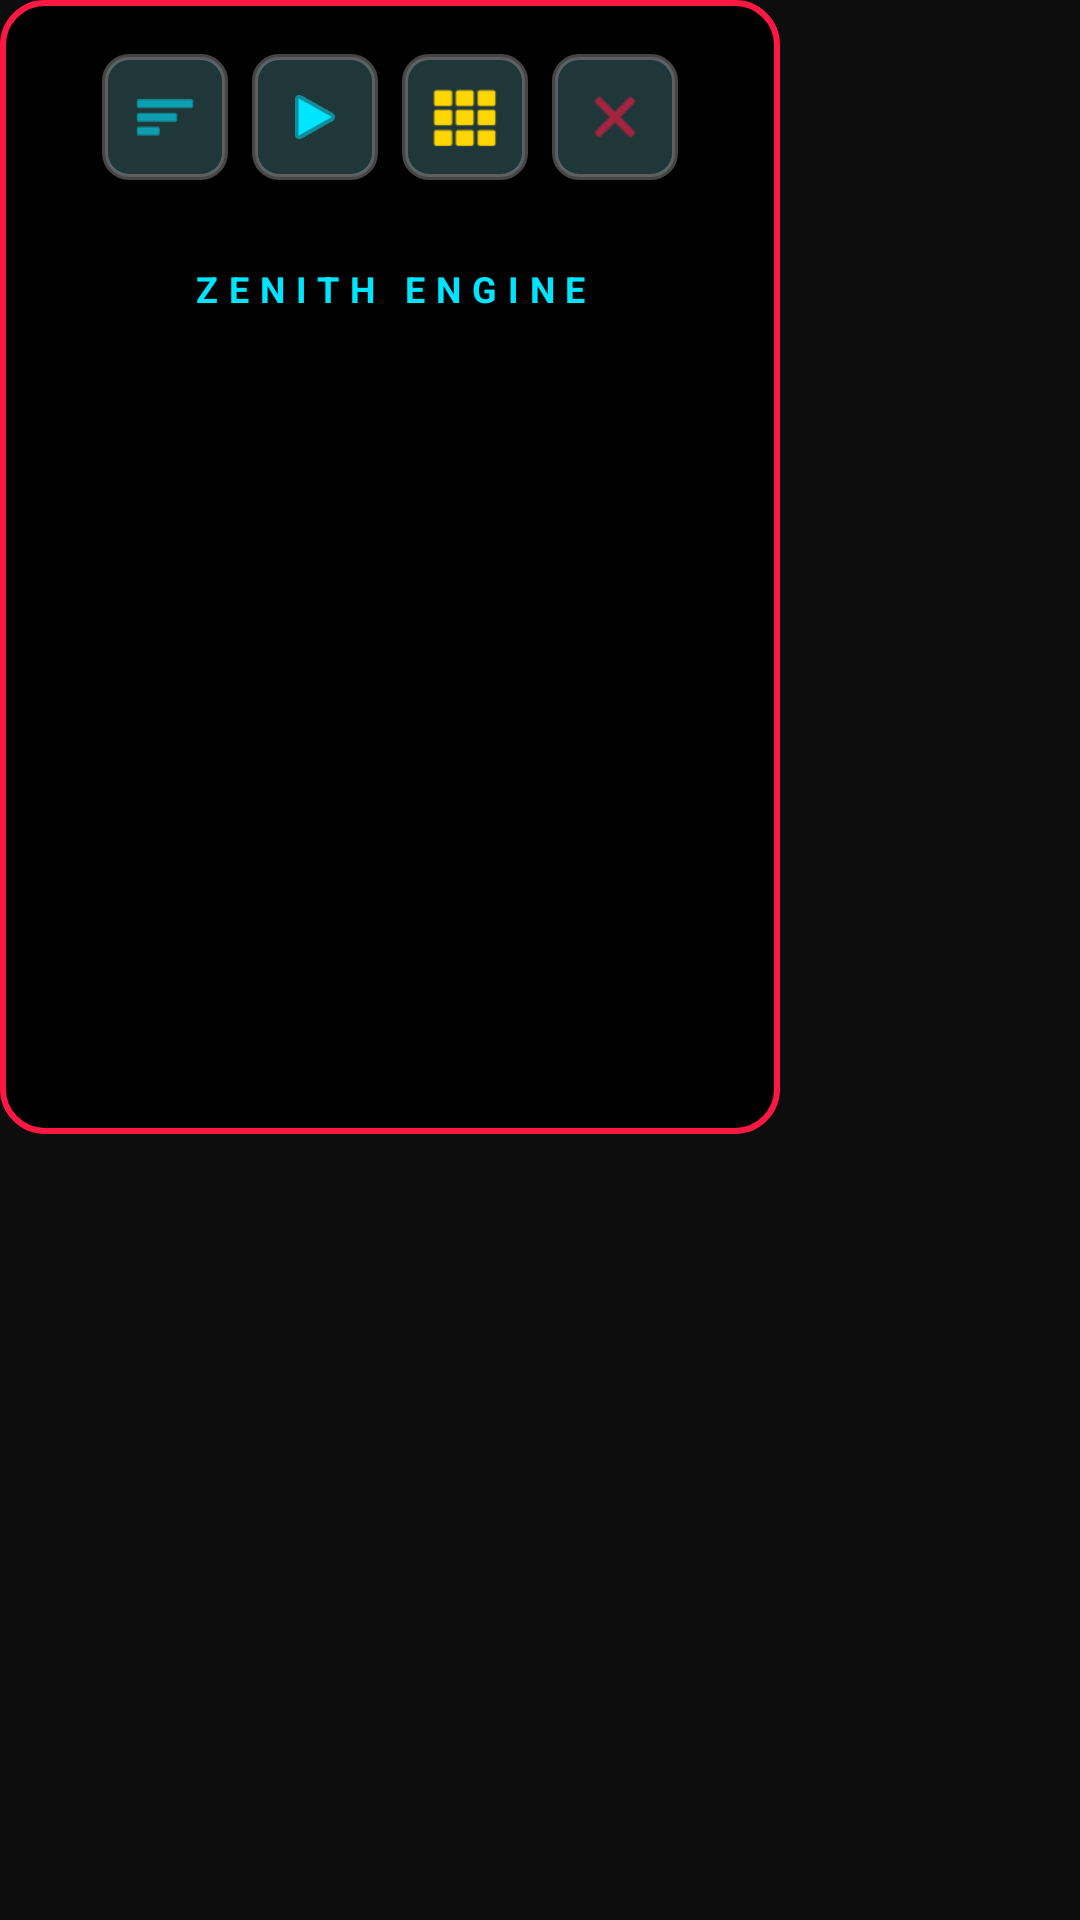

Layout XML and referenced resources for this Android screen:
<!-- AndroidManifest.xml: application theme Theme.ProGFX -->
<!-- res/layout/layout_floating_control.xml -->
<?xml version="1.0" encoding="utf-8"?>
<FrameLayout xmlns:android="http://schemas.android.com/apk/res/android"
    android:layout_width="wrap_content"
    android:layout_height="wrap_content">

    <LinearLayout
        android:id="@+id/expandedMenu"
        android:layout_width="260dp"
        android:layout_height="wrap_content"
        android:orientation="vertical"
        android:background="@drawable/premium_floating_bg"
        android:padding="2dp">

        <LinearLayout
            android:id="@+id/controlBar"
            android:layout_width="match_parent"
            android:layout_height="wrap_content"
            android:orientation="horizontal"
            android:gravity="center"
            android:background="#33000000"
            android:padding="8dp"
            android:layout_margin="4dp">

            <ImageView
                android:id="@+id/btnHide"
                android:layout_width="42dp"
                android:layout_height="42dp"
                android:layout_margin="4dp"
                android:background="@drawable/btn_hexagon"
                android:padding="10dp"
                android:src="@android:drawable/ic_menu_sort_by_size"
                android:tint="#00E5FF" />

            <ImageView
                android:id="@+id/btnRunBgmi"
                android:layout_width="42dp"
                android:layout_height="42dp"
                android:layout_margin="4dp"
                android:background="@drawable/btn_hexagon"
                android:padding="10dp"
                android:src="@android:drawable/ic_media_play"
                android:tint="#00E5FF" />

            <ImageView
                android:id="@+id/btnSmartRun"
                android:layout_width="42dp"
                android:layout_height="42dp"
                android:layout_margin="4dp"
                android:background="@drawable/btn_hexagon"
                android:padding="10dp"
                android:src="@android:drawable/ic_dialog_dialer"
                android:tint="#FFD600" />

            <ImageView
                android:id="@+id/btnClose"
                android:layout_width="42dp"
                android:layout_height="42dp"
                android:layout_margin="4dp"
                android:background="@drawable/btn_hexagon"
                android:padding="10dp"
                android:src="@android:drawable/ic_menu_close_clear_cancel"
                android:tint="#FF1744" />
        </LinearLayout>

        <FrameLayout
            android:layout_width="match_parent"
            android:layout_height="300dp">

            <ScrollView
                android:id="@+id/modsView"
                android:layout_width="match_parent"
                android:layout_height="match_parent">
                <LinearLayout
                    android:id="@+id/modListLayout"
                    android:layout_width="match_parent"
                    android:layout_height="wrap_content"
                    android:orientation="vertical"
                    android:padding="12dp">
                    
                    <TextView
                        android:layout_width="match_parent"
                        android:layout_height="wrap_content"
                        android:text="ZENITH ENGINE"
                        android:textColor="#00E5FF"
                        android:textSize="12sp"
                        android:textStyle="bold"
                        android:gravity="center"
                        android:letterSpacing="0.3"
                        android:layout_marginBottom="10dp"/>
                </LinearLayout>
            </ScrollView>

            <ScrollView
                android:id="@+id/gamesView"
                android:layout_width="match_parent"
                android:layout_height="match_parent"
                android:visibility="gone">
                <LinearLayout
                    android:orientation="vertical"
                    android:layout_width="match_parent"
                    android:layout_height="wrap_content">
                    <TextView
                        android:id="@+id/btnBackToMods"
                        android:layout_width="match_parent"
                        android:layout_height="wrap_content"
                        android:text="← BACK TO ENGINE"
                        android:textColor="#FFD600"
                        android:textSize="10sp"
                        android:gravity="center"
                        android:padding="12dp"
                        android:background="#1AFFFFFF"/>
                    <GridLayout
                        android:id="@+id/gameGrid"
                        android:layout_width="match_parent"
                        android:layout_height="wrap_content"
                        android:columnCount="3"
                        android:padding="10dp" />
                </LinearLayout>
            </ScrollView>
        </FrameLayout>
    </LinearLayout>

    <ImageView
        android:id="@+id/collapsedIcon"
        android:layout_width="55dp"
        android:layout_height="55dp"
        android:src="@drawable/ic_launcher"
        android:background="@drawable/premium_floating_bg"
        android:padding="12dp"
        android:visibility="gone" />
</FrameLayout>
<!-- resources referenced by this layout -->
<resources>
  <!-- drawable btn_hexagon (drawable) -->
  <?xml version="1.0" encoding="utf-8"?>
  <layer-list xmlns:android="http://schemas.android.com/apk/res/android">
      <item>
          <shape android:shape="rectangle">
              <corners android:radius="8dp" />
              <stroke android:width="2dp" android:color="#44FFFFFF" />
              <solid android:color="#22FFFFFF" />
          </shape>
      </item>
      <item android:bottom="2dp" android:left="2dp" android:right="2dp" android:top="2dp">
          <shape android:shape="rectangle">
              <corners android:radius="6dp" />
              <solid android:color="#1A00E5FF" />
          </shape>
      </item>
  </layer-list>
  <!-- drawable ic_launcher: png bitmap (drawable, 69286 bytes) -->
  <!-- drawable premium_floating_bg (drawable) -->
  <?xml version="1.0" encoding="utf-8"?>
  <shape xmlns:android="http://schemas.android.com/apk/res/android">
      <solid android:color="#F2000000" /> 
      <corners android:radius="14dp" />
      <stroke android:width="2dp" android:color="#FF1744" />
  </shape>
  <style name="Theme.ProGFX" parent="Theme.MaterialComponents.DayNight.DarkActionBar">
          <item name="colorPrimary">@color/colorPrimary</item>
          <item name="colorPrimaryVariant">@color/colorPrimary</item>
          <item name="colorOnPrimary">@color/white</item>
          <item name="android:windowBackground">@color/colorBackground</item>
          <item name="android:statusBarColor">@color/black</item>
      </style>
  <color name="colorPrimary">#0084FF</color>
  <color name="white">#FFFFFF</color>
  <color name="colorBackground">#0D0D0D</color>
  <color name="black">#000000</color>
</resources>
